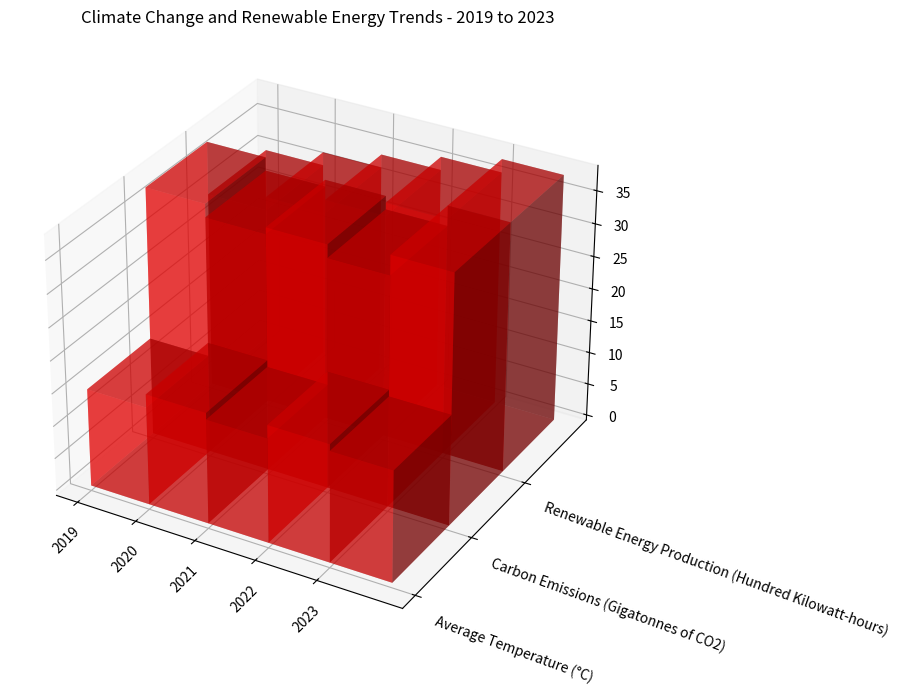

The matplotlib source for this figure: (Note: this script raises an exception after producing the figure.)

import numpy as np
import matplotlib.pyplot as plt

y_values = ['Average Temperature (°C)', 'Carbon Emissions (Gigatonnes of CO2)', 'Renewable Energy Production (Hundred Kilowatt-hours)']
data = np.array([[15,38,30],[17,36,32],[16,37,34],[18,35,36],[17,38,38]])
x_values = ['2019','2020','2021','2022','2023']

fig = plt.figure(figsize=(12,8))
ax = fig.add_subplot(111, projection='3d')

for i in range(len(y_values)):
    xpos = np.arange(len(x_values))
    ypos = [i] * len(x_values)
    ax.bar3d(xpos, ypos, np.zeros(len(x_values)), 1, 1, data[:,i], alpha=0.5, color='red')

ax.set_xticks(np.arange(len(x_values)))
ax.set_xticklabels(x_values,rotation=45)
ax.set_yticks(np.arange(len(y_values)))
ax.set_yticklabels(y_values, ha='left', rotation=-20)
plt.title('Climate Change and Renewable Energy Trends - 2019 to 2023')
plt.tight_layout()
plt.savefig('/cpfs01/user/yehancheng/workspace/datasets/SimChartV2/demo/3D/png/7_202312270030.png')
plt.cla()
